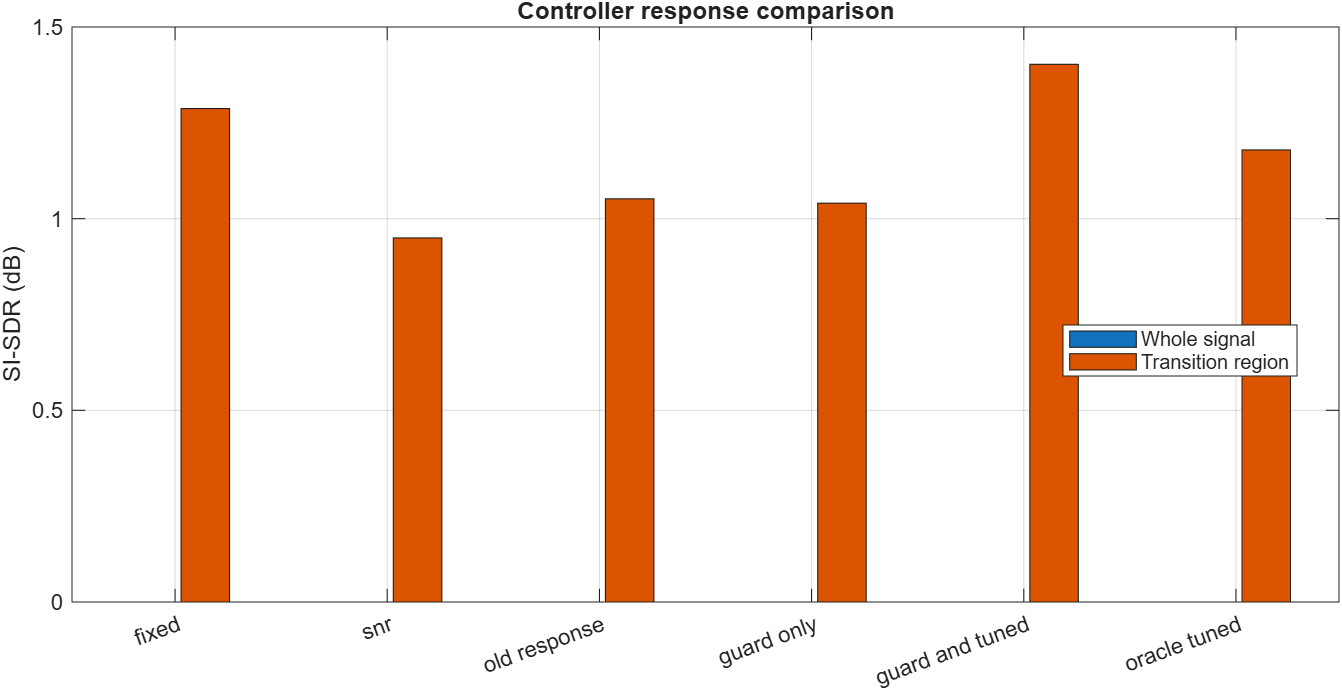

The file beside this chart, header and first rows:
case_id, condition, system, whole_si_sdr_db, stoi, transition_si_sdr_db
development_1_level, level, fixed, 5.889, 0.9283, 6.202
development_1_type, type, fixed, 1.617, 0.8565, 12.03
development_1_onset, onset, fixed, 1.135, 0.9143, 5.215
development_1_offset, offset, fixed, 7.578, 0.9096, 14.08
development_1_type_pause, type_pause, fixed, 1.069, 0.8515, 9.304
development_1_stationary_office, stationary_office, fixed, 3.66, 0.8871, NaN
development_1_stationary_traffic, stationary_traffic, fixed, 2.766, 0.8461, NaN
development_1_clean_control, clean_control, fixed, NaN, 1, NaN
development_2_level, level, fixed, 4.335, 0.8901, -2.417
development_2_type, type, fixed, 4.722, 0.8196, -2.373
development_2_onset, onset, fixed, 3.637, 0.8263, -4.281
development_2_offset, offset, fixed, 2.53, 0.9354, 7.107
development_2_type_pause, type_pause, fixed, 4.661, 0.8196, -33.21
development_2_stationary_office, stationary_office, fixed, 4.666, 0.8854, NaN
development_2_stationary_traffic, stationary_traffic, fixed, 2.084, 0.7958, NaN
development_2_clean_control, clean_control, fixed, NaN, 1, NaN
development_3_level, level, fixed, 3.403, 0.9121, -0.5349
development_3_type, type, fixed, 6.454, 0.8662, 3.578
development_3_onset, onset, fixed, 5.374, 0.8777, -0.5796
development_3_offset, offset, fixed, 1.999, 0.9329, 13.3
development_3_type_pause, type_pause, fixed, 5.988, 0.8636, -26.58
development_3_stationary_office, stationary_office, fixed, 4.524, 0.9094, NaN
development_3_stationary_traffic, stationary_traffic, fixed, 1.609, 0.8438, NaN
development_3_clean_control, clean_control, fixed, NaN, 1, NaN
development_4_level, level, fixed, 3.325, 0.9024, 5.017
development_4_type, type, fixed, 2.64, 0.7641, 7.824
development_4_onset, onset, fixed, 1.327, 0.7965, 3.481
development_4_offset, offset, fixed, 7.245, 0.931, 17.06
development_4_type_pause, type_pause, fixed, 2.137, 0.7525, 5.952
development_4_stationary_office, stationary_office, fixed, 4.572, 0.8907, NaN
development_4_stationary_traffic, stationary_traffic, fixed, 3.214, 0.7597, NaN
development_4_clean_control, clean_control, fixed, NaN, 1, NaN
development_5_level, level, fixed, 5.123, 0.9265, -4.457
development_5_type, type, fixed, 2.628, 0.8512, -5.501
development_5_onset, onset, fixed, 1.656, 0.8683, -7.688
development_5_offset, offset, fixed, 6.278, 0.9243, 5.93
development_5_type_pause, type_pause, fixed, 2.403, 0.8452, -14.51
development_5_stationary_office, stationary_office, fixed, 5.351, 0.9157, NaN
development_5_stationary_traffic, stationary_traffic, fixed, 2.62, 0.8154, NaN
development_5_clean_control, clean_control, fixed, NaN, 1, NaN
development_6_level, level, fixed, 4.66, 0.8837, 7.775
development_6_type, type, fixed, 4.477, 0.8092, 5.026
development_6_onset, onset, fixed, 5.393, 0.8395, 0.2337
development_6_offset, offset, fixed, 2.09, 0.8826, 9.155
development_6_type_pause, type_pause, fixed, 3.826, 0.7983, 2.472
development_6_stationary_office, stationary_office, fixed, 3.572, 0.8664, NaN
development_6_stationary_traffic, stationary_traffic, fixed, 1.659, 0.7424, NaN
development_6_clean_control, clean_control, fixed, NaN, 1, NaN
development_1_level, level, snr, 4.197, 0.9306, 4.813
development_1_type, type, snr, 1.358, 0.8576, 10.29
development_1_onset, onset, snr, 1.135, 0.9143, 5.215
development_1_offset, offset, snr, 7.881, 0.9159, 12.73
development_1_type_pause, type_pause, snr, 0.8777, 0.8532, 7.545
development_1_stationary_office, stationary_office, snr, 3.093, 0.8954, NaN
development_1_stationary_traffic, stationary_traffic, snr, 2.518, 0.848, NaN
development_1_clean_control, clean_control, snr, NaN, 1, NaN
development_2_level, level, snr, 3.852, 0.8877, -3.305
development_2_type, type, snr, 4.303, 0.818, -2.576
development_2_onset, onset, snr, 3.637, 0.8263, -4.281
development_2_offset, offset, snr, 4.122, 0.9453, 7.477
... 228 more rows
